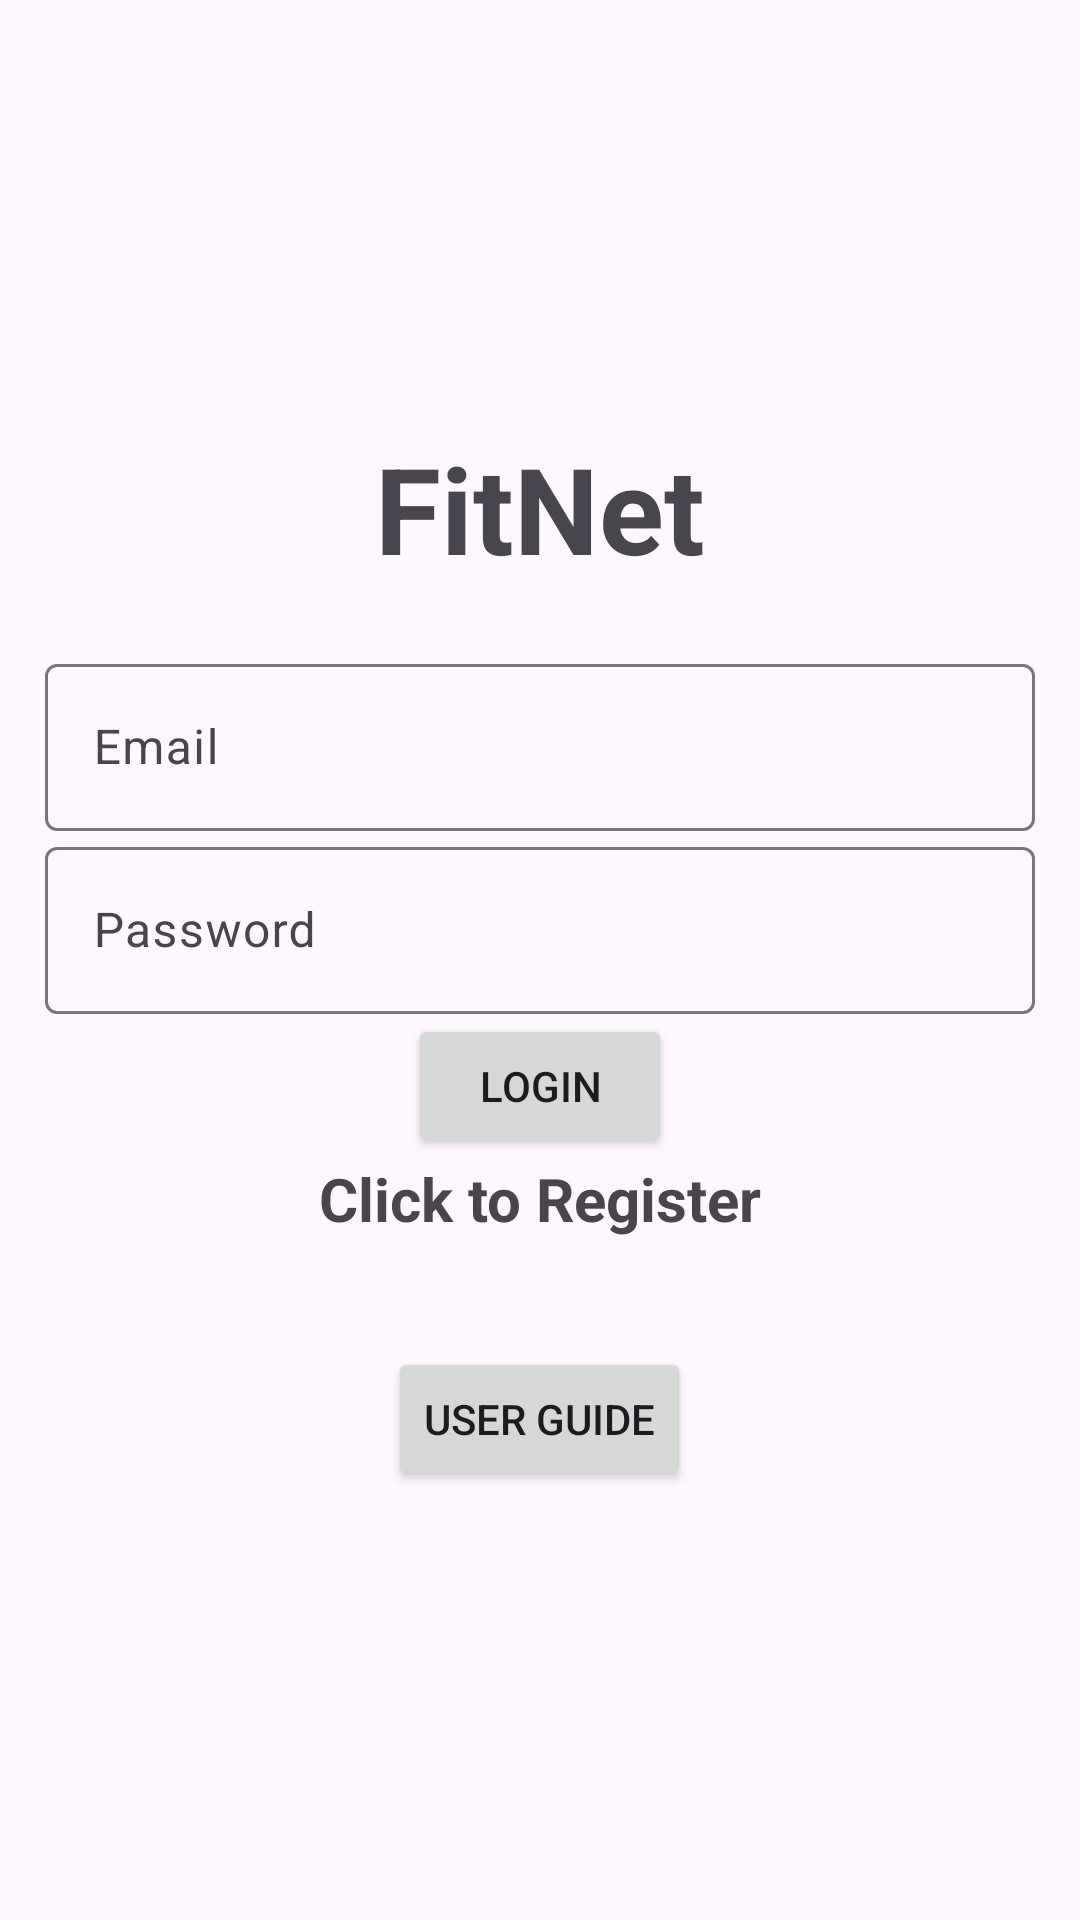

Reconstruct the res/layout file that produces this screen, plus the resources it refers to.
<!-- AndroidManifest.xml: application theme Theme.Material3.Light -->
<!-- res/layout/activity_login.xml -->
<?xml version="1.0" encoding="utf-8"?>
<LinearLayout xmlns:android="http://schemas.android.com/apk/res/android"
    xmlns:app="http://schemas.android.com/apk/res-auto"
    xmlns:tools="http://schemas.android.com/tools"
    android:layout_width="match_parent"
    android:orientation="vertical"
    android:gravity="center"
    android:layout_height="match_parent"
    android:padding="15dp"
    tools:context=".Login">

    <RelativeLayout
        android:layout_width="match_parent"
        android:layout_height="wrap_content">

        <TextView
            android:layout_width="match_parent"
            android:layout_height="wrap_content"
            android:layout_marginBottom="20dp"
            android:gravity="center"
            android:text="@string/fitnet"
            android:textSize="40sp"
            android:textStyle="bold" />

        <ImageView
            android:layout_width="wrap_content"
            android:layout_height="wrap_content"
            android:src="@drawable/ic_workout"
            android:layout_alignParentTop="true"
            android:layout_alignParentEnd="true"
            android:layout_marginTop="1dp"
            android:layout_marginEnd="120dp"/>

    </RelativeLayout>

    <com.google.android.material.textfield.TextInputLayout
        android:layout_width="match_parent"
        android:layout_height="wrap_content">
        <com.google.android.material.textfield.TextInputEditText
            android:id="@+id/email"
            android:hint="@string/email"
            android:layout_width="match_parent"
            android:layout_height="wrap_content"/>
    </com.google.android.material.textfield.TextInputLayout>

    <com.google.android.material.textfield.TextInputLayout
        android:layout_width="match_parent"
        android:layout_height="wrap_content">
        <com.google.android.material.textfield.TextInputEditText
            android:id="@+id/password"
            android:hint="@string/password"
            android:layout_width="match_parent"
            android:layout_height="wrap_content"/>
    </com.google.android.material.textfield.TextInputLayout>

    <ProgressBar
        android:id="@+id/progressBar"
        android:visibility="gone"
        android:layout_width="wrap_content"
        android:layout_height="wrap_content"/>

    <Button
        android:id="@+id/btn_login"
        android:text="@string/login"
        android:layout_width="wrap_content"
        android:layout_height="wrap_content" />

    <TextView
        android:textSize="20sp"
        android:textStyle="bold"
        android:gravity="center"
        android:id="@+id/registerNow"
        android:layout_marginBottom="20dp"
        android:text="@string/click_to_register"
        android:layout_width="match_parent"
        android:layout_height="wrap_content" />

    <Button
        android:id="@+id/button_user_guide"
        android:layout_width="wrap_content"
        android:layout_height="wrap_content"
        android:text="User Guide"
        android:layout_marginTop="16dp"
        />


</LinearLayout>
<!-- resources referenced by this layout -->
<resources>
  <string name="click_to_register">Click to Register</string>
  <string name="email">Email</string>
  <string name="fitnet">FitNet</string>
  <string name="login">Login</string>
  <string name="password">Password</string>
</resources>
